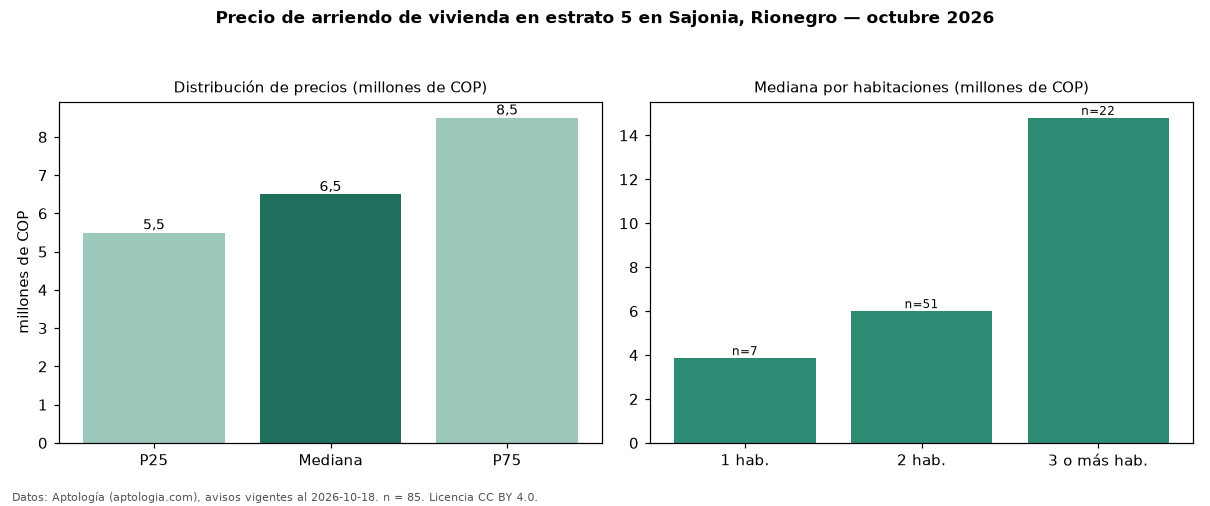

The table this chart was drawn from, first rows:
seccion, metrica, valor, moneda, n
precio, p25, 5500000, COP, 85
precio, mediana, 6500000, COP, 85
precio, p75, 8500000, COP, 85
precio, minimo, 2700000, COP, 85
precio, maximo, 20800000, COP, 85
m2, mediana_precio_m2, 55085, COP, 81
m2, area_mediana_m2, 109.0, m2, 81
banos, mediana_banos, 3.0, , 
parqueadero, pct_con_parqueadero, 100.0, %, 84
estrato, estrato_mas_frecuente, 5, , 85
habitaciones, 1, 3860000, COP, 7
habitaciones, 2, 6000000, COP, 51
habitaciones, 3+, 14800000, COP, 22
fuente, fecha_datos, 2026-10-18, , 
fuente, atribucion, https://www.aptologia.com/arriendo/rione…, , 
fuente, licencia, CC BY 4.0, , 
